Run: headless pygame with SDL's dummy video driver; simulated clock (each Clock.tick advances the game by its frame time, no real sleeping); random seed 0; keys injected as events and as key.get_pressed() state; mouse plan: one left click at the window centre at the start of phase 2, then a move to the lower-right quarter at the start of phase 3.
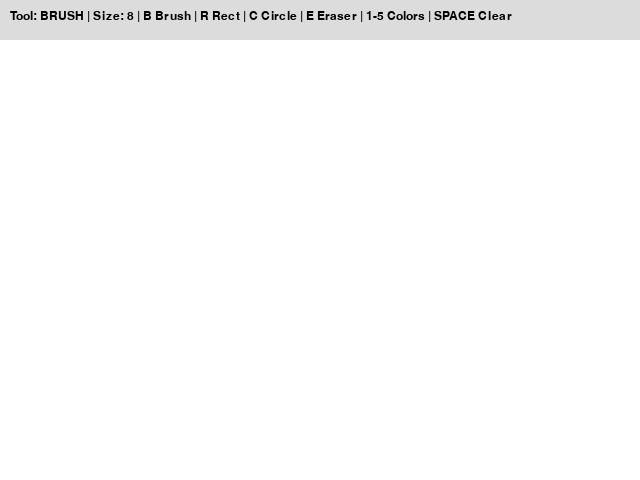
Frame 1 of 4 · flips 1–60 · no input
Frame 2 of 4 · flips 61–180 · clicked the window centre · tapped SPACE, RETURN · held RIGHT (→), D · screen unchanged from frame 1, image omitted
Frame 3 of 4 · flips 181–300 · moved the mouse to the lower-right quarter · held DOWN (↓), S · screen unchanged from frame 2, image omitted
Frame 4 of 4 · flips 301–420 · held LEFT (←), A, UP (↑), W · screen unchanged from frame 3, image omitted

The pygame program that drew these frames:

import pygame
import math

pygame.init()

WIDTH, HEIGHT = 640, 480
screen = pygame.display.set_mode((WIDTH, HEIGHT))
pygame.display.set_caption("Paint")
clock = pygame.time.Clock()

font = pygame.font.SysFont("Arial", 18)

WHITE = (255, 255, 255)
BLACK = (0, 0, 0)
GRAY = (220, 220, 220)

colors = {
    "red": (255, 0, 0),
    "green": (0, 255, 0),
    "blue": (0, 0, 255),
    "yellow": (255, 255, 0),
    "black": (0, 0, 0)
}

current_color = colors["blue"]
tool = "brush"
radius = 8

canvas = pygame.Surface((WIDTH, HEIGHT))
canvas.fill(WHITE)

drawing = False
start_pos = None
last_pos = None
current_pos = None


def draw_ui():
    pygame.draw.rect(screen, GRAY, (0, 0, WIDTH, 40))

    text = f"Tool: {tool.upper()} | Size: {radius} | B Brush | R Rect | C Circle | E Eraser | 1-5 Colors | SPACE Clear"
    img = font.render(text, True, BLACK)
    screen.blit(img, (10, 10))


running = True

while running:
    for event in pygame.event.get():

        if event.type == pygame.QUIT:
            running = False

        if event.type == pygame.KEYDOWN:
            if event.key == pygame.K_b:
                tool = "brush"
            elif event.key == pygame.K_r:
                tool = "rectangle"
            elif event.key == pygame.K_c:
                tool = "circle"
            elif event.key == pygame.K_e:
                tool = "eraser"

            elif event.key == pygame.K_1:
                current_color = colors["red"]
            elif event.key == pygame.K_2:
                current_color = colors["green"]
            elif event.key == pygame.K_3:
                current_color = colors["blue"]
            elif event.key == pygame.K_4:
                current_color = colors["yellow"]
            elif event.key == pygame.K_5:
                current_color = colors["black"]

            elif event.key == pygame.K_SPACE:
                canvas.fill(WHITE)

            elif event.key == pygame.K_ESCAPE:
                running = False

        if event.type == pygame.MOUSEBUTTONDOWN:
            if event.button == 1:
                drawing = True
                start_pos = event.pos
                last_pos = event.pos
                current_pos = event.pos

            elif event.button == 3:
                radius = max(1, radius - 1)

            elif event.button == 4:
                radius += 1

            elif event.button == 5:
                radius = max(1, radius - 1)

        if event.type == pygame.MOUSEBUTTONUP:
            if event.button == 1:
                drawing = False
                end_pos = event.pos

                if tool == "rectangle":
                    x1, y1 = start_pos
                    x2, y2 = end_pos

                    rect = pygame.Rect(
                        min(x1, x2),
                        min(y1, y2),
                        abs(x2 - x1),
                        abs(y2 - y1)
                    )

                    pygame.draw.rect(canvas, current_color, rect, radius)

                elif tool == "circle":
                    x1, y1 = start_pos
                    x2, y2 = end_pos

                    circle_radius = int(math.sqrt((x2 - x1) ** 2 + (y2 - y1) ** 2))
                    pygame.draw.circle(canvas, current_color, start_pos, circle_radius, radius)

        if event.type == pygame.MOUSEMOTION:
            current_pos = event.pos

            if drawing:
                if tool == "brush":
                    pygame.draw.line(canvas, current_color, last_pos, event.pos, radius)
                    last_pos = event.pos

                elif tool == "eraser":
                    pygame.draw.line(canvas, WHITE, last_pos, event.pos, radius * 2)
                    last_pos = event.pos

    screen.blit(canvas, (0, 0))

    # Preview rectangle and circle before placing
    if drawing and tool == "rectangle":
        x1, y1 = start_pos
        x2, y2 = current_pos

        preview_rect = pygame.Rect(
            min(x1, x2),
            min(y1, y2),
            abs(x2 - x1),
            abs(y2 - y1)
        )

        pygame.draw.rect(screen, current_color, preview_rect, radius)

    elif drawing and tool == "circle":
        x1, y1 = start_pos
        x2, y2 = current_pos

        preview_radius = int(math.sqrt((x2 - x1) ** 2 + (y2 - y1) ** 2))
        pygame.draw.circle(screen, current_color, start_pos, preview_radius, radius)

    draw_ui()

    pygame.display.flip()
    clock.tick(60)

pygame.quit()
